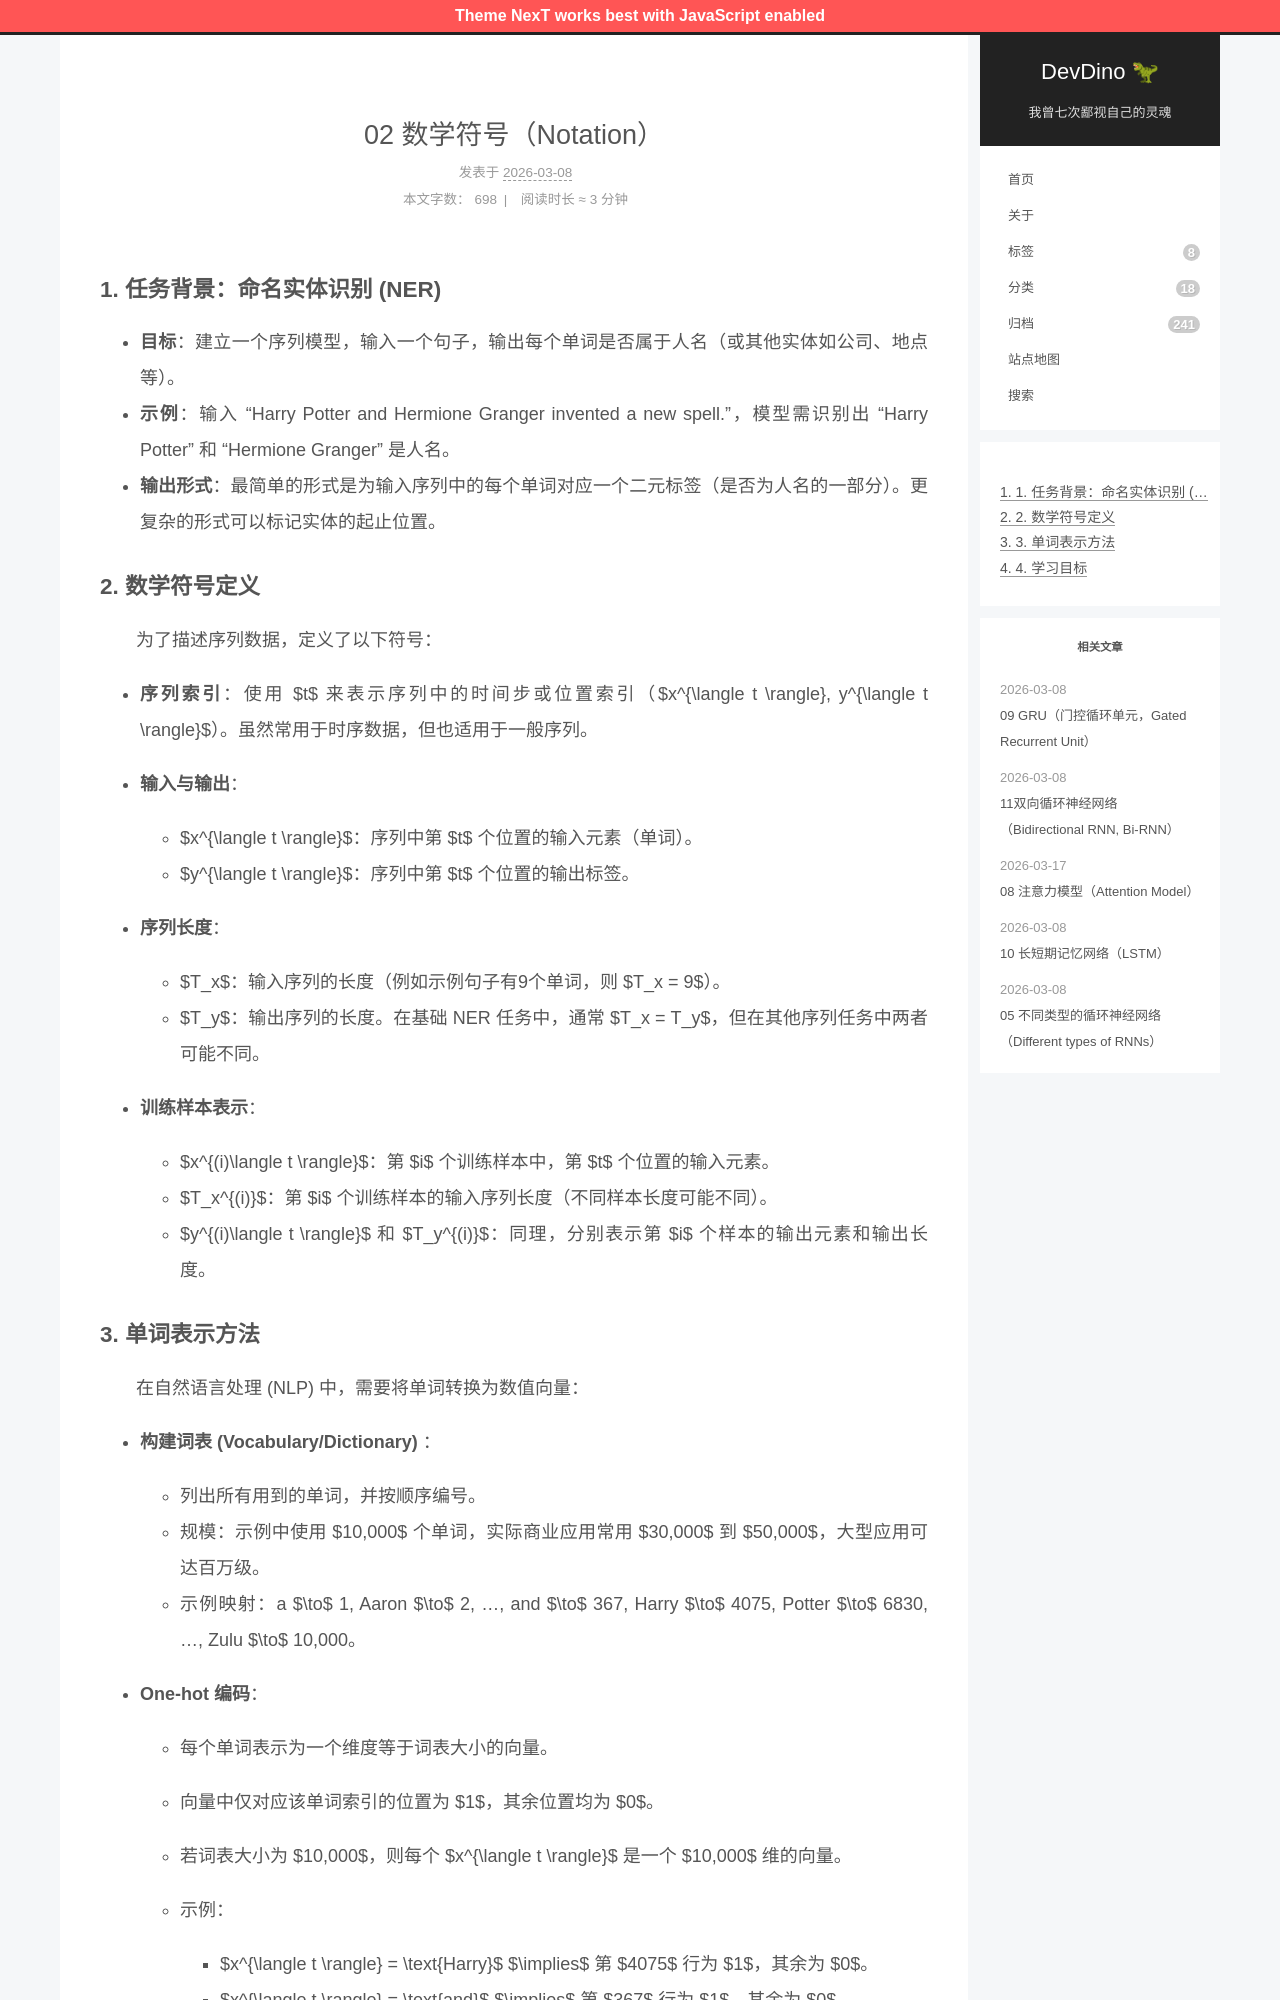

repository: afetmin/blog · page: 循环序列模型/02 数学符号（Notation）/index.html · generator: jekyll

---
title: 02 数学符号（Notation）
date: 2026-03-08T09:25:22+08:00
lastmod: 2026-03-08T09:25:41+08:00
categories: 循环序列模型
---

### 1. 任务背景：命名实体识别 (NER)

- **目标**：建立一个序列模型，输入一个句子，输出每个单词是否属于人名（或其他实体如公司、地点等）。
- **示例**：输入 "Harry Potter and Hermione Granger invented a new spell."，模型需识别出 "Harry Potter" 和 "Hermione Granger" 是人名。
- **输出形式**：最简单的形式是为输入序列中的每个单词对应一个二元标签（是否为人名的一部分）。更复杂的形式可以标记实体的起止位置。

### 2. 数学符号定义

　　为了描述序列数据，定义了以下符号：

- **序列索引**：使用 $t$ 来表示序列中的时间步或位置索引（$x^{\langle t \rangle}, y^{\langle t \rangle}$）。虽然常用于时序数据，但也适用于一般序列。
- **输入与输出**：

  - $x^{\langle t \rangle}$：序列中第 $t$ 个位置的输入元素（单词）。
  - $y^{\langle t \rangle}$：序列中第 $t$ 个位置的输出标签。
- **序列长度**：

  - $T_x$：输入序列的长度（例如示例句子有9个单词，则 $T_x = 9$）。
  - $T_y$：输出序列的长度。在基础 NER 任务中，通常 $T_x = T_y$，但在其他序列任务中两者可能不同。
- **训练样本表示**：

  - $x^{(i)\langle t \rangle}$：第 $i$ 个训练样本中，第 $t$ 个位置的输入元素。
  - $T_x^{(i)}$：第 $i$ 个训练样本的输入序列长度（不同样本长度可能不同）。
  - $y^{(i)\langle t \rangle}$ 和 $T_y^{(i)}$：同理，分别表示第 $i$ 个样本的输出元素和输出长度。
